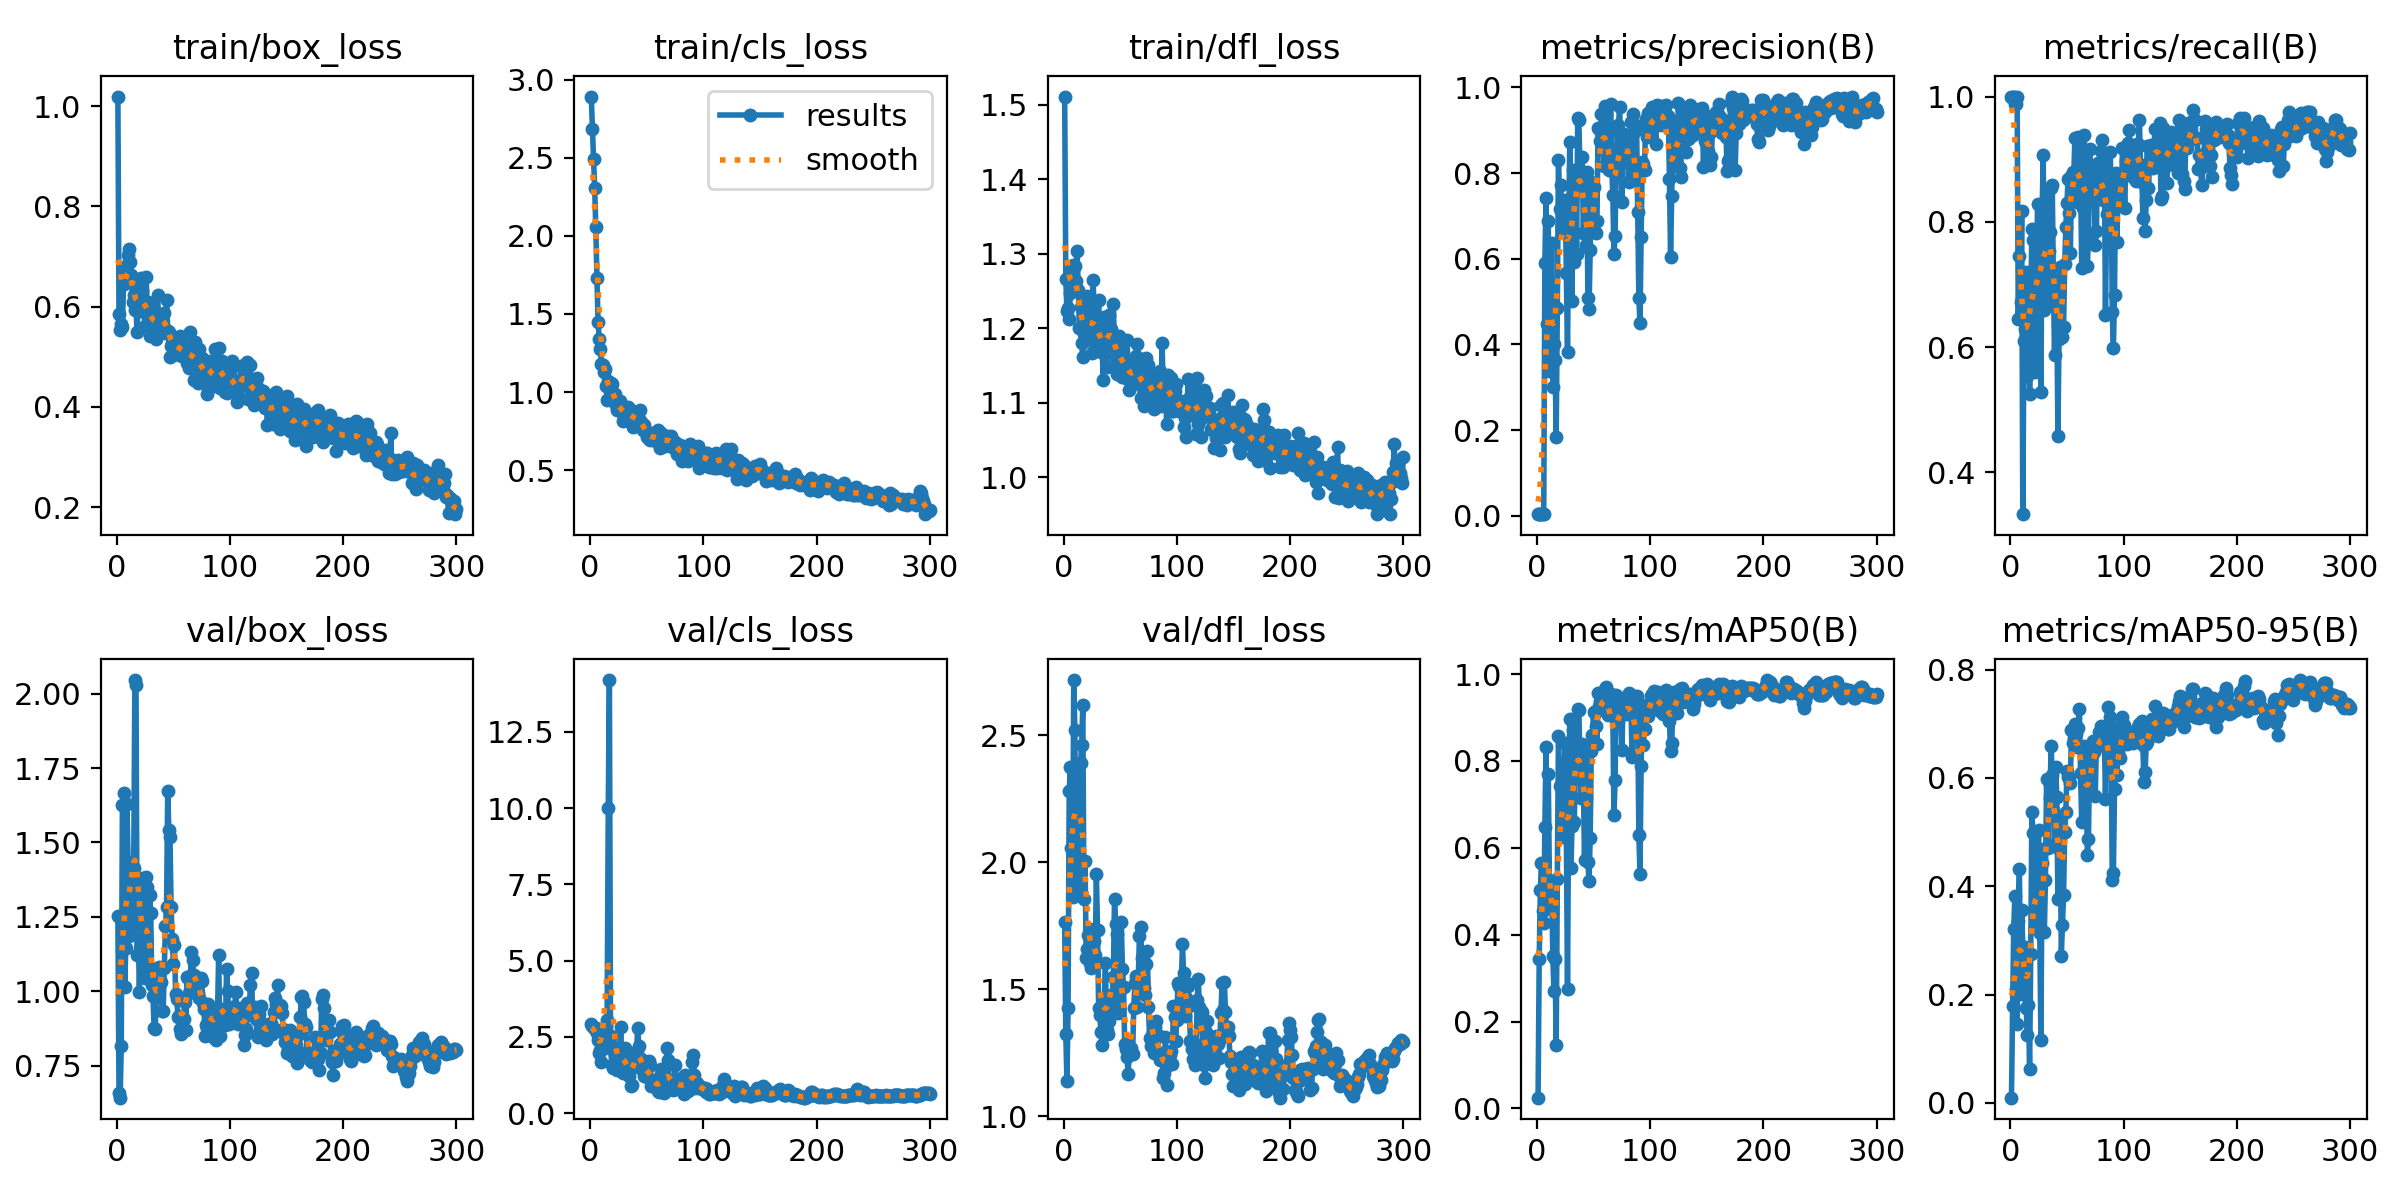

The table this chart was drawn from, first rows:
epoch, time, train/box_loss, train/cls_loss, train/dfl_loss, metrics/precision(B), metrics/recall(B), metrics/mAP50(B), metrics/mAP50-95(B), val/box_loss, val/cls_loss, val/dfl_loss, lr/pg0, lr/pg1, lr/pg2
1, 1.146, 1.019, 2.893, 1.511, 0.00365, 1, 0.02484, 0.00942, 1.253, 2.93, 1.765, 0.0001167, 0.0001167, 0.0001167
2, 1.985, 0.5848, 2.686, 1.266, 0.00402, 1, 0.3451, 0.1779, 0.6576, 2.845, 1.324, 0.0002492, 0.0002492, 0.0002492
3, 2.786, 0.5535, 2.494, 1.223, 0.00404, 1, 0.503, 0.3219, 0.6428, 2.794, 1.138, 0.0003809, 0.0003809, 0.0003809
4, 3.586, 0.5651, 2.309, 1.227, 0.00365, 0.9889, 0.5651, 0.3823, 0.8172, 2.754, 1.426, 0.0005117, 0.0005117, 0.0005117
5, 4.382, 0.5596, 2.054, 1.213, 0.00359, 0.9889, 0.4541, 0.2107, 1.626, 2.8, 2.28, 0.0006415, 0.0006415, 0.0006415
6, 5.182, 0.6451, 1.731, 1.248, 0.00362, 1, 0.4267, 0.1448, 1.666, 2.626, 2.373, 0.0007706, 0.0007706, 0.0007706
7, 5.964, 0.6557, 1.451, 1.276, 0.5893, 0.6444, 0.6479, 0.3351, 1.016, 2.408, 2.058, 0.0008987, 0.0008987, 0.0008987
8, 6.747, 0.6669, 1.339, 1.285, 0.7415, 0.7456, 0.8324, 0.4317, 1.145, 1.988, 1.862, 0.001026, 0.001026, 0.001026
9, 7.545, 0.6834, 1.274, 1.267, 0.4483, 0.6716, 0.4876, 0.2008, 1.631, 2.069, 2.717, 0.001152, 0.001152, 0.001152
10, 8.325, 0.7038, 1.182, 1.284, 0.6879, 0.8171, 0.7697, 0.357, 1.434, 1.695, 2.521, 0.001278, 0.001278, 0.001278
11, 9.207, 0.7158, 1.174, 1.264, 0.3388, 0.3333, 0.5252, 0.288, 1.187, 2.228, 1.896, 0.001402, 0.001402, 0.001402
12, 9.98, 0.6894, 1.127, 1.304, 0.458, 0.6094, 0.461, 0.2425, 1.195, 2.319, 2.219, 0.001526, 0.001526, 0.001526
13, 10.76, 0.6628, 1.147, 1.252, 0.6356, 0.6282, 0.5223, 0.287, 1.196, 2.129, 2.054, 0.001601, 0.001601, 0.001601
14, 11.52, 0.6089, 1.037, 1.201, 0.2994, 0.7205, 0.3509, 0.1751, 1.261, 2.866, 1.87, 0.001595, 0.001595, 0.001595
15, 12.29, 0.6229, 0.9516, 1.228, 0.4012, 0.5538, 0.2712, 0.1255, 1.416, 3.061, 2.391, 0.00159, 0.00159, 0.00159
16, 13.05, 0.5929, 1.069, 1.179, 0.3625, 0.706, 0.3431, 0.1812, 2.046, 10.01, 2.461, 0.001584, 0.001584, 0.001584
17, 13.8, 0.5961, 1.025, 1.161, 0.184, 0.5248, 0.145, 0.06186, 2.029, 14.2, 2.619, 0.001579, 0.001579, 0.001579
18, 14.55, 0.5489, 1.055, 1.192, 0.4859, 0.6614, 0.5277, 0.2742, 1.122, 2.526, 1.854, 0.001573, 0.001573, 0.001573
19, 15.3, 0.6368, 1.052, 1.229, 0.8317, 0.788, 0.8585, 0.5365, 1.204, 1.584, 2.005, 0.001568, 0.001568, 0.001568
20, 16.15, 0.6234, 0.9959, 1.212, 0.7162, 0.7709, 0.7421, 0.498, 0.9977, 1.498, 1.623, 0.001562, 0.001562, 0.001562
21, 16.9, 0.6577, 0.9442, 1.243, 0.7729, 0.6682, 0.743, 0.3567, 1.17, 2.188, 1.657, 0.001557, 0.001557, 0.001557
22, 17.65, 0.6305, 0.9893, 1.203, 0.6728, 0.5603, 0.6391, 0.3235, 1.379, 1.909, 1.714, 0.001551, 0.001551, 0.001551
23, 18.4, 0.6025, 0.9166, 1.204, 0.6759, 0.6711, 0.7, 0.3332, 1.247, 1.732, 1.604, 0.001546, 0.001546, 0.001546
24, 19.15, 0.5893, 0.884, 1.184, 0.6598, 0.8286, 0.7818, 0.4596, 1.051, 1.433, 1.585, 0.00154, 0.00154, 0.00154
25, 19.9, 0.5613, 0.8907, 1.166, 0.737, 0.7748, 0.8418, 0.5033, 1.044, 1.499, 1.614, 0.001535, 0.001535, 0.001535
26, 20.65, 0.6586, 0.9452, 1.265, 0.5669, 0.688, 0.6217, 0.3129, 1.385, 1.799, 1.739, 0.001529, 0.001529, 0.001529
27, 21.4, 0.586, 0.9095, 1.23, 0.3817, 0.5284, 0.2753, 0.116, 1.349, 2.839, 1.69, 0.001524, 0.001524, 0.001524
28, 22.16, 0.6089, 0.9032, 1.188, 0.6697, 0.806, 0.7108, 0.4426, 1.085, 1.557, 1.635, 0.001518, 0.001518, 0.001518
29, 22.99, 0.5417, 0.8153, 1.177, 0.8732, 0.906, 0.8963, 0.468, 1.324, 1.334, 1.956, 0.001513, 0.001513, 0.001513
30, 23.74, 0.5716, 0.8344, 1.203, 0.6899, 0.6591, 0.5535, 0.3151, 1.263, 2.082, 1.733, 0.001507, 0.001507, 0.001507
31, 24.49, 0.6028, 0.8893, 1.238, 0.5015, 0.7316, 0.6502, 0.411, 1.022, 2.15, 1.426, 0.001502, 0.001502, 0.001502
32, 25.24, 0.574, 0.8667, 1.179, 0.8083, 0.836, 0.871, 0.5977, 0.9843, 1.35, 1.399, 0.001496, 0.001496, 0.001496
33, 25.99, 0.5704, 0.9029, 1.168, 0.5933, 0.6684, 0.6588, 0.47, 0.8768, 1.613, 1.333, 0.001491, 0.001491, 0.001491
34, 26.75, 0.5484, 0.8162, 1.179, 0.7874, 0.753, 0.7926, 0.594, 0.8736, 1.214, 1.283, 0.001485, 0.001485, 0.001485
35, 27.49, 0.5362, 0.8715, 1.131, 0.6102, 0.7838, 0.7999, 0.5637, 1.028, 1.489, 1.463, 0.00148, 0.00148, 0.00148
36, 28.24, 0.6225, 0.8856, 1.215, 0.9283, 0.8547, 0.9197, 0.6589, 0.9805, 0.8799, 1.453, 0.001474, 0.001474, 0.001474
37, 29, 0.5713, 0.8388, 1.198, 0.9232, 0.8581, 0.9175, 0.6046, 1.081, 0.9356, 1.604, 0.001469, 0.001469, 0.001469
38, 29.82, 0.549, 0.779, 1.148, 0.8075, 0.7094, 0.8015, 0.5401, 1.028, 1.648, 1.338, 0.001463, 0.001463, 0.001463
39, 30.57, 0.5735, 0.856, 1.189, 0.7682, 0.588, 0.7144, 0.4785, 1.033, 1.801, 1.323, 0.001458, 0.001458, 0.001458
40, 31.32, 0.586, 0.8453, 1.218, 0.8376, 0.6954, 0.8386, 0.621, 0.9349, 1.551, 1.377, 0.001452, 0.001452, 0.001452
41, 32.06, 0.5624, 0.8127, 1.2, 0.6595, 0.6744, 0.7554, 0.565, 0.9356, 2.04, 1.436, 0.001447, 0.001447, 0.001447
42, 32.81, 0.5876, 0.8162, 1.199, 0.7718, 0.4589, 0.5723, 0.377, 1.079, 2.787, 1.477, 0.001441, 0.001441, 0.001441
43, 33.55, 0.5474, 0.8294, 1.168, 0.6316, 0.6128, 0.7159, 0.4694, 1.22, 2.21, 1.478, 0.001436, 0.001436, 0.001436
44, 34.3, 0.6129, 0.8836, 1.233, 0.8035, 0.7283, 0.8346, 0.5235, 1.282, 1.482, 1.549, 0.00143, 0.00143, 0.00143
45, 35.05, 0.552, 0.8085, 1.173, 0.5075, 0.6159, 0.5666, 0.2716, 1.674, 1.775, 1.856, 0.001425, 0.001425, 0.001425
46, 35.81, 0.55, 0.7937, 1.16, 0.4827, 0.6161, 0.5226, 0.3282, 1.542, 1.736, 1.757, 0.001419, 0.001419, 0.001419
47, 36.63, 0.4996, 0.7537, 1.139, 0.6195, 0.6316, 0.6232, 0.3842, 1.519, 1.436, 1.717, 0.001414, 0.001414, 0.001414
48, 37.38, 0.522, 0.7894, 1.149, 0.7802, 0.7324, 0.8228, 0.5004, 1.284, 1.217, 1.405, 0.001408, 0.001408, 0.001408
49, 38.14, 0.5279, 0.7443, 1.189, 0.7516, 0.7924, 0.86, 0.5373, 1.176, 1.27, 1.419, 0.001403, 0.001403, 0.001403
50, 38.88, 0.52, 0.7129, 1.171, 0.7671, 0.8299, 0.9132, 0.6125, 1.092, 1.189, 1.581, 0.001397, 0.001397, 0.001397
51, 39.63, 0.5371, 0.7154, 1.17, 0.6634, 0.8683, 0.9093, 0.6011, 1.156, 1.514, 1.764, 0.001392, 0.001392, 0.001392
52, 40.38, 0.5246, 0.6997, 1.134, 0.6599, 0.8137, 0.8808, 0.6027, 0.9903, 1.726, 1.582, 0.001386, 0.001386, 0.001386
53, 41.13, 0.5165, 0.6914, 1.157, 0.6872, 0.7509, 0.8383, 0.5906, 0.9732, 1.597, 1.508, 0.001381, 0.001381, 0.001381
54, 41.88, 0.5097, 0.7347, 1.143, 0.9061, 0.8727, 0.9555, 0.6886, 0.9139, 0.8957, 1.284, 0.001375, 0.001375, 0.001375
55, 42.64, 0.5041, 0.7272, 1.134, 0.902, 0.88, 0.9274, 0.6648, 0.9177, 1.01, 1.265, 0.00137, 0.00137, 0.00137
56, 43.39, 0.5404, 0.6935, 1.184, 0.876, 0.8709, 0.9379, 0.6737, 0.8727, 1.005, 1.233, 0.001364, 0.001364, 0.001364
57, 44.22, 0.5147, 0.7005, 1.151, 0.9387, 0.9342, 0.9556, 0.6997, 0.8571, 0.9424, 1.169, 0.001359, 0.001359, 0.001359
58, 44.97, 0.5012, 0.7325, 1.117, 0.8979, 0.8672, 0.9252, 0.6809, 0.9134, 0.9414, 1.245, 0.001353, 0.001353, 0.001353
59, 45.72, 0.5242, 0.6781, 1.145, 0.8159, 0.8317, 0.9184, 0.6573, 0.9066, 0.9214, 1.25, 0.001348, 0.001348, 0.001348
60, 46.47, 0.5107, 0.7541, 1.124, 0.9555, 0.9358, 0.966, 0.6915, 0.9654, 0.7403, 1.27, 0.001342, 0.001342, 0.001342
... 240 more rows
